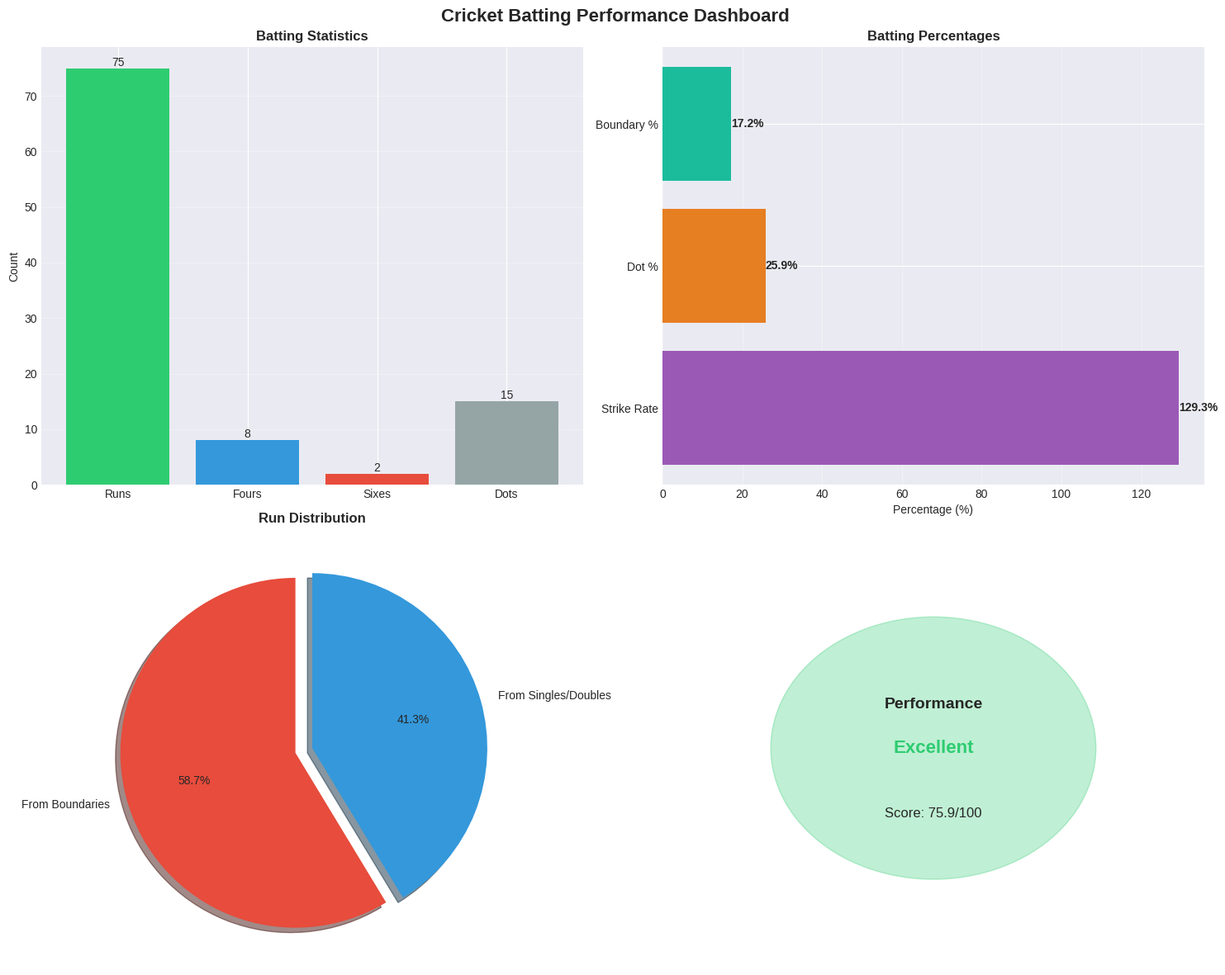
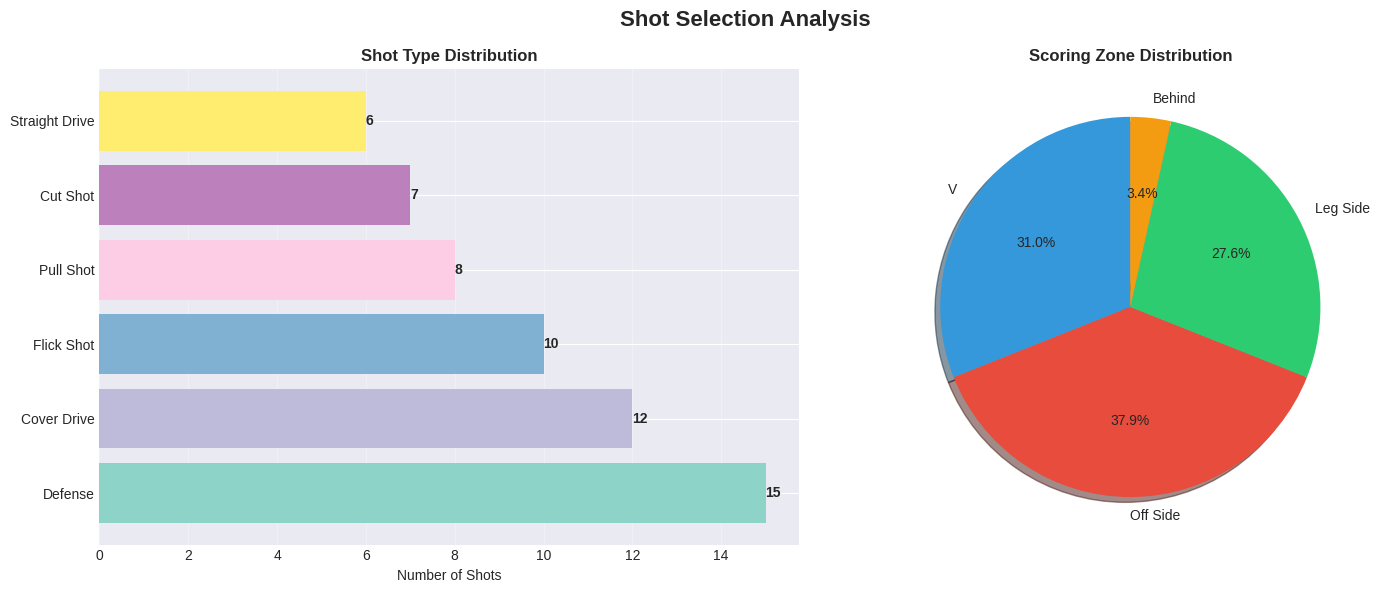

Recreate these plots in Python, in order.
"""
Visualization Module for Cricket Batting Analysis
Creates charts, graphs, and visual reports for batting statistics
"""

import matplotlib.pyplot as plt
import matplotlib.patches as patches
import numpy as np
import pandas as pd
from typing import Dict, List, Optional
import seaborn as sns
from datetime import datetime
import os


class BattingVisualization:
    """
    Create visualizations for cricket batting analysis
    """

    def __init__(self, style='seaborn-v0_8-darkgrid'):
        """
        Initialize visualization settings

        Args:
            style: Matplotlib style to use
        """
        try:
            plt.style.use(style)
        except:
            plt.style.use('default')

        sns.set_palette("husl")
        self.output_dir = 'visualizations'
        os.makedirs(self.output_dir, exist_ok=True)

    def plot_batting_metrics(self, metrics: Dict, save_path: Optional[str] = None):
        """
        Create a comprehensive batting metrics dashboard

        Args:
            metrics: Dictionary containing batting statistics
            save_path: Optional path to save the figure
        """
        fig, axes = plt.subplots(2, 2, figsize=(15, 12))
        fig.suptitle('Cricket Batting Performance Dashboard', fontsize=16, fontweight='bold')

        # 1. Key Statistics Bar Chart
        ax1 = axes[0, 0]
        stats_to_plot = ['runs', 'boundaries', 'sixes', 'dot_balls']
        stats_values = [metrics.get(stat, 0) for stat in stats_to_plot]
        colors = ['#2ecc71', '#3498db', '#e74c3c', '#95a5a6']

        bars = ax1.bar(range(len(stats_to_plot)), stats_values, color=colors)
        ax1.set_xticks(range(len(stats_to_plot)))
        ax1.set_xticklabels(['Runs', 'Fours', 'Sixes', 'Dots'])
        ax1.set_ylabel('Count')
        ax1.set_title('Batting Statistics', fontweight='bold')
        ax1.grid(axis='y', alpha=0.3)

        # Add value labels on bars
        for bar in bars:
            height = bar.get_height()
            ax1.text(bar.get_x() + bar.get_width()/2., height,
                    f'{int(height)}', ha='center', va='bottom')

        # 2. Strike Rate and Percentages
        ax2 = axes[0, 1]
        percentages = {
            'Strike Rate': metrics.get('strike_rate', 0),
            'Dot %': metrics.get('dot_percentage', 0),
            'Boundary %': metrics.get('boundary_percentage', 0)
        }

        y_pos = np.arange(len(percentages))
        values = list(percentages.values())
        colors_p = ['#9b59b6', '#e67e22', '#1abc9c']

        bars = ax2.barh(y_pos, values, color=colors_p)
        ax2.set_yticks(y_pos)
        ax2.set_yticklabels(percentages.keys())
        ax2.set_xlabel('Percentage (%)')
        ax2.set_title('Batting Percentages', fontweight='bold')
        ax2.grid(axis='x', alpha=0.3)

        # Add value labels
        for i, bar in enumerate(bars):
            width = bar.get_width()
            ax2.text(width, bar.get_y() + bar.get_height()/2.,
                    f'{values[i]:.1f}%', ha='left', va='center', fontweight='bold')

        # 3. Boundary Contribution Pie Chart
        ax3 = axes[1, 0]
        boundary_runs = metrics.get('runs_from_boundaries', 0)
        total_runs = metrics.get('runs', 1)
        other_runs = max(0, total_runs - boundary_runs)

        sizes = [boundary_runs, other_runs]
        labels = ['From Boundaries', 'From Singles/Doubles']
        colors_pie = ['#e74c3c', '#3498db']
        explode = (0.1, 0)

        if total_runs > 0:
            ax3.pie(sizes, explode=explode, labels=labels, colors=colors_pie,
                   autopct='%1.1f%%', shadow=True, startangle=90)
            ax3.set_title('Run Distribution', fontweight='bold')
        else:
            ax3.text(0.5, 0.5, 'No Data', ha='center', va='center',
                    transform=ax3.transAxes, fontsize=14)

        # 4. Performance Gauge
        ax4 = axes[1, 1]
        self._create_performance_gauge(ax4, metrics)

        plt.tight_layout()

        if save_path:
            plt.savefig(save_path, dpi=300, bbox_inches='tight')
            print(f"Visualization saved to: {save_path}")
        else:
            plt.savefig(os.path.join(self.output_dir, 'batting_metrics.png'),
                       dpi=300, bbox_inches='tight')

        plt.close()

    def _create_performance_gauge(self, ax, metrics: Dict):
        """Create a performance gauge visualization"""
        ax.set_xlim(0, 10)
        ax.set_ylim(0, 10)
        ax.axis('off')

        # Calculate overall performance score
        strike_rate = metrics.get('strike_rate', 0)
        consistency = metrics.get('consistency_index', 50)

        # Normalize to 0-100 scale
        sr_score = min(100, (strike_rate / 150) * 100)  # 150 SR = 100%
        overall_score = (sr_score + consistency) / 2

        # Determine performance level
        if overall_score >= 75:
            performance = 'Excellent'
            color = '#2ecc71'
        elif overall_score >= 60:
            performance = 'Good'
            color = '#3498db'
        elif overall_score >= 40:
            performance = 'Average'
            color = '#f39c12'
        else:
            performance = 'Needs Improvement'
            color = '#e74c3c'

        # Draw gauge
        circle = plt.Circle((5, 5), 3, color=color, alpha=0.3)
        ax.add_patch(circle)

        # Add text
        ax.text(5, 6, 'Performance', ha='center', va='center',
               fontsize=14, fontweight='bold')
        ax.text(5, 5, performance, ha='center', va='center',
               fontsize=16, fontweight='bold', color=color)
        ax.text(5, 3.5, f'Score: {overall_score:.1f}/100', ha='center', va='center',
               fontsize=12)

    def plot_shot_distribution(self, shot_analysis: Dict, save_path: Optional[str] = None):
        """
        Visualize shot distribution

        Args:
            shot_analysis: Shot analysis data
            save_path: Optional path to save the figure
        """
        fig, axes = plt.subplots(1, 2, figsize=(15, 6))
        fig.suptitle('Shot Selection Analysis', fontsize=16, fontweight='bold')

        # Shot Type Distribution
        ax1 = axes[0]
        shot_dist = shot_analysis.get('shot_distribution', {})

        if shot_dist:
            shots = list(shot_dist.keys())
            counts = list(shot_dist.values())

            # Sort by count
            sorted_pairs = sorted(zip(shots, counts), key=lambda x: x[1], reverse=True)
            shots, counts = zip(*sorted_pairs)

            colors = plt.cm.Set3(np.linspace(0, 1, len(shots)))
            bars = ax1.barh(range(len(shots)), counts, color=colors)
            ax1.set_yticks(range(len(shots)))
            ax1.set_yticklabels(shots)
            ax1.set_xlabel('Number of Shots')
            ax1.set_title('Shot Type Distribution', fontweight='bold')
            ax1.grid(axis='x', alpha=0.3)

            # Add value labels
            for i, bar in enumerate(bars):
                width = bar.get_width()
                ax1.text(width, bar.get_y() + bar.get_height()/2.,
                        f'{int(counts[i])}', ha='left', va='center', fontweight='bold')

        # Zone Distribution
        ax2 = axes[1]
        zone_dist = shot_analysis.get('zone_distribution', {})

        if zone_dist:
            zones = list(zone_dist.keys())
            zone_counts = list(zone_dist.values())

            colors_zone = ['#3498db', '#e74c3c', '#2ecc71', '#f39c12']
            ax2.pie(zone_counts, labels=zones, colors=colors_zone[:len(zones)],
                   autopct='%1.1f%%', shadow=True, startangle=90)
            ax2.set_title('Scoring Zone Distribution', fontweight='bold')

        plt.tight_layout()

        if save_path:
            plt.savefig(save_path, dpi=300, bbox_inches='tight')
        else:
            plt.savefig(os.path.join(self.output_dir, 'shot_distribution.png'),
                       dpi=300, bbox_inches='tight')

        plt.close()

    def plot_performance_trend(self, innings_df: pd.DataFrame, save_path: Optional[str] = None):
        """
        Plot performance trends over time

        Args:
            innings_df: DataFrame with innings data
            save_path: Optional path to save the figure
        """
        if innings_df.empty:
            print("No data available for trend analysis")
            return

        fig, axes = plt.subplots(2, 1, figsize=(15, 10))
        fig.suptitle('Performance Trends Over Time', fontsize=16, fontweight='bold')

        # Runs trend
        ax1 = axes[0]
        if 'runs' in innings_df.columns:
            ax1.plot(innings_df.index, innings_df['runs'], marker='o',
                    linewidth=2, markersize=8, label='Runs', color='#3498db')

            if 'avg_runs_5' in innings_df.columns:
                ax1.plot(innings_df.index, innings_df['avg_runs_5'],
                        linestyle='--', linewidth=2, label='5-Innings Avg',
                        color='#e74c3c', alpha=0.7)

            ax1.set_ylabel('Runs')
            ax1.set_title('Runs per Innings', fontweight='bold')
            ax1.legend()
            ax1.grid(True, alpha=0.3)

        # Strike Rate trend
        ax2 = axes[1]
        if 'strike_rate' in innings_df.columns:
            ax2.plot(innings_df.index, innings_df['strike_rate'], marker='s',
                    linewidth=2, markersize=8, label='Strike Rate', color='#2ecc71')

            if 'avg_sr_5' in innings_df.columns:
                ax2.plot(innings_df.index, innings_df['avg_sr_5'],
                        linestyle='--', linewidth=2, label='5-Innings Avg',
                        color='#e67e22', alpha=0.7)

            # Add reference line for good strike rate
            ax2.axhline(y=100, color='gray', linestyle=':', alpha=0.5, label='SR 100')

            ax2.set_xlabel('Innings')
            ax2.set_ylabel('Strike Rate')
            ax2.set_title('Strike Rate Trend', fontweight='bold')
            ax2.legend()
            ax2.grid(True, alpha=0.3)

        plt.tight_layout()

        if save_path:
            plt.savefig(save_path, dpi=300, bbox_inches='tight')
        else:
            plt.savefig(os.path.join(self.output_dir, 'performance_trend.png'),
                       dpi=300, bbox_inches='tight')

        plt.close()

    def create_wagon_wheel(self, shots: List[Dict], save_path: Optional[str] = None):
        """
        Create a wagon wheel visualization showing shot directions

        Args:
            shots: List of shot dictionaries with angle and runs
            save_path: Optional path to save the figure
        """
        fig, ax = plt.subplots(figsize=(10, 10), subplot_kw=dict(projection='polar'))

        # Convert shot zones to angles (in radians)
        zone_angles = {
            'V': 0,                    # Straight
            'Off Side': np.pi/2,       # Square on off
            'Leg Side': -np.pi/2,      # Square on leg
            'Behind': np.pi            # Behind wicket
        }

        angles = []
        distances = []
        colors_map = {0: 'blue', 1: 'green', 2: 'orange', 4: 'red', 6: 'purple'}
        colors = []

        for shot in shots:
            zone = shot.get('zone', 'V')
            runs = shot.get('runs', 0)

            # Add some randomness to avoid overlap
            base_angle = zone_angles.get(zone, 0)
            angle = base_angle + np.random.uniform(-0.3, 0.3)

            angles.append(angle)
            distances.append(1 + runs * 0.2)  # Scale by runs
            colors.append(colors_map.get(runs, 'gray'))

        # Plot shots
        ax.scatter(angles, distances, c=colors, s=100, alpha=0.6)

        # Configure plot
        ax.set_ylim(0, 3)
        ax.set_theta_zero_location('N')  # 0 degrees at top (straight)
        ax.set_theta_direction(-1)  # Clockwise
        ax.set_title('Wagon Wheel - Shot Distribution\n', fontsize=14, fontweight='bold', pad=20)

        # Add legend
        from matplotlib.patches import Patch
        legend_elements = [
            Patch(facecolor='blue', label='Dot Ball'),
            Patch(facecolor='green', label='1-2 Runs'),
            Patch(facecolor='red', label='Four'),
            Patch(facecolor='purple', label='Six')
        ]
        ax.legend(handles=legend_elements, loc='upper right', bbox_to_anchor=(1.3, 1.0))

        plt.tight_layout()

        if save_path:
            plt.savefig(save_path, dpi=300, bbox_inches='tight')
        else:
            plt.savefig(os.path.join(self.output_dir, 'wagon_wheel.png'),
                       dpi=300, bbox_inches='tight')

        plt.close()

    def create_heatmap(self, shot_data: pd.DataFrame, save_path: Optional[str] = None):
        """
        Create a heatmap showing batting effectiveness in different zones

        Args:
            shot_data: DataFrame with shot information
            save_path: Optional path to save the figure
        """
        fig, ax = plt.subplots(figsize=(10, 8))

        # Create a matrix for the cricket field
        # Simplified: rows = line (yorker to bouncer), cols = line (off to leg)
        zones_matrix = np.zeros((5, 5))

        # Populate with random data for demonstration
        # In real implementation, this would be based on actual shot data
        zones_matrix = np.random.randint(0, 10, size=(5, 5))

        # Create heatmap
        sns.heatmap(zones_matrix, annot=True, fmt='d', cmap='YlOrRd',
                   cbar_kws={'label': 'Runs Scored'}, ax=ax)

        ax.set_title('Batting Effectiveness Heatmap', fontsize=14, fontweight='bold')
        ax.set_xlabel('Horizontal Position (Off → Leg)')
        ax.set_ylabel('Vertical Position (Full → Short)')

        plt.tight_layout()

        if save_path:
            plt.savefig(save_path, dpi=300, bbox_inches='tight')
        else:
            plt.savefig(os.path.join(self.output_dir, 'effectiveness_heatmap.png'),
                       dpi=300, bbox_inches='tight')

        plt.close()

    def create_comparison_chart(self, players_data: List[Dict], save_path: Optional[str] = None):
        """
        Create a radar chart comparing multiple players

        Args:
            players_data: List of player statistics dictionaries
            save_path: Optional path to save the figure
        """
        if not players_data:
            return

        categories = ['Strike Rate', 'Boundary %', 'Consistency', 'Shot Variety', 'Risk Management']
        num_vars = len(categories)

        # Compute angle for each axis
        angles = np.linspace(0, 2 * np.pi, num_vars, endpoint=False).tolist()
        angles += angles[:1]

        fig, ax = plt.subplots(figsize=(10, 10), subplot_kw=dict(projection='polar'))

        colors = ['#3498db', '#e74c3c', '#2ecc71', '#f39c12']

        for i, player in enumerate(players_data[:4]):  # Max 4 players
            values = [
                min(100, player.get('strike_rate', 0) / 1.5),  # Normalize SR
                player.get('boundary_percentage', 0),
                player.get('consistency_index', 50),
                player.get('shot_variety_score', 50),
                100 - player.get('risk_score', 50)  # Invert risk
            ]
            values += values[:1]

            ax.plot(angles, values, 'o-', linewidth=2, label=player.get('name', f'Player {i+1}'),
                   color=colors[i])
            ax.fill(angles, values, alpha=0.25, color=colors[i])

        ax.set_xticks(angles[:-1])
        ax.set_xticklabels(categories)
        ax.set_ylim(0, 100)
        ax.set_title('Player Comparison - Radar Chart', fontsize=14, fontweight='bold', pad=20)
        ax.legend(loc='upper right', bbox_to_anchor=(1.3, 1.0))
        ax.grid(True)

        plt.tight_layout()

        if save_path:
            plt.savefig(save_path, dpi=300, bbox_inches='tight')
        else:
            plt.savefig(os.path.join(self.output_dir, 'player_comparison.png'),
                       dpi=300, bbox_inches='tight')

        plt.close()

    def generate_visual_report(self, complete_data: Dict, output_dir: Optional[str] = None):
        """
        Generate a complete visual report with all charts

        Args:
            complete_data: Dictionary with all analysis data
            output_dir: Optional output directory
        """
        if output_dir:
            self.output_dir = output_dir
            os.makedirs(self.output_dir, exist_ok=True)

        print("Generating comprehensive visual report...")

        # Generate all visualizations
        if 'metrics' in complete_data:
            self.plot_batting_metrics(complete_data['metrics'])
            print("  ✓ Batting metrics dashboard created")

        if 'shot_analysis' in complete_data:
            self.plot_shot_distribution(complete_data['shot_analysis'])
            print("  ✓ Shot distribution charts created")

        if 'innings_data' in complete_data:
            df = pd.DataFrame(complete_data['innings_data'])
            self.plot_performance_trend(df)
            print("  ✓ Performance trend charts created")

        if 'shots' in complete_data:
            self.create_wagon_wheel(complete_data['shots'])
            print("  ✓ Wagon wheel visualization created")

        print(f"\nAll visualizations saved to: {self.output_dir}/")


def main():
    """Example usage of visualization module"""
    viz = BattingVisualization()

    print("Cricket Batting Visualization Module")
    print("=" * 60)

    # Example data
    sample_metrics = {
        'runs': 75,
        'balls_faced': 58,
        'strike_rate': 129.31,
        'boundaries': 8,
        'sixes': 2,
        'dot_balls': 15,
        'dot_percentage': 25.86,
        'boundary_percentage': 17.24,
        'runs_from_boundaries': 44,
        'boundary_contribution': 58.67,
        'consistency_index': 65.5
    }

    sample_shot_analysis = {
        'total_shots': 58,
        'shot_distribution': {
            'Cover Drive': 12,
            'Pull Shot': 8,
            'Defense': 15,
            'Flick Shot': 10,
            'Cut Shot': 7,
            'Straight Drive': 6
        },
        'zone_distribution': {
            'V': 18,
            'Off Side': 22,
            'Leg Side': 16,
            'Behind': 2
        }
    }

    # Generate visualizations
    print("\nGenerating sample visualizations...")
    viz.plot_batting_metrics(sample_metrics)
    viz.plot_shot_distribution(sample_shot_analysis)

    print(f"\nVisualizations saved to: {viz.output_dir}/")


if __name__ == "__main__":
    main()
